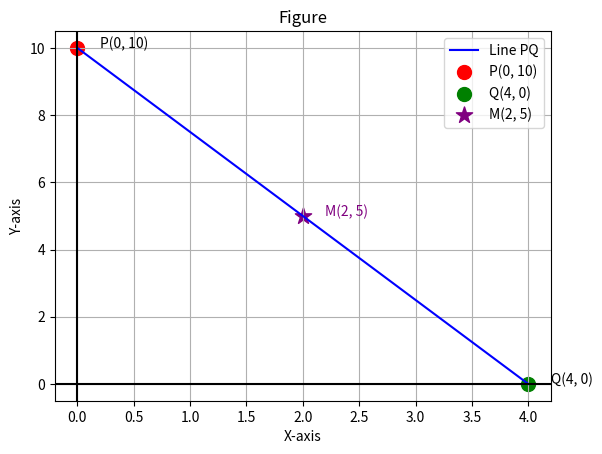

Here is the Python script that generated this plot: (Note: this script raises an exception after producing the figure.)
import matplotlib.pyplot as plt

# Given midpoint
M = (2, 5)

# From calculation
P = (0, 10)
Q = (4, 0)

plt.plot([P[0], Q[0]], [P[1], Q[1]], 'b-', label="Line PQ")

plt.scatter(*P, color="red", s=100, label=f"P{P}")
plt.scatter(*Q, color="green", s=100, label=f"Q{Q}")
plt.scatter(*M, color="purple", s=150, marker="*", label=f"M{M}")

plt.text(P[0]+0.2, P[1], f"P{P}", fontsize=10)
plt.text(Q[0]+0.2, Q[1], f"Q{Q}", fontsize=10)
plt.text(M[0]+0.2, M[1], f"M{M}", fontsize=10, color="purple")

plt.axhline(0, color='black')
plt.axvline(0, color='black')

plt.title("Figure")
plt.xlabel("X-axis")
plt.ylabel("Y-axis")
plt.legend()
plt.grid(True)
plt.savefig("/media/indhiresh-s/New Volume/Matrix/ee1030-2025/ee25btech11027/MATGEO/4.3.14/figs/figure1.png")
plt.show()
